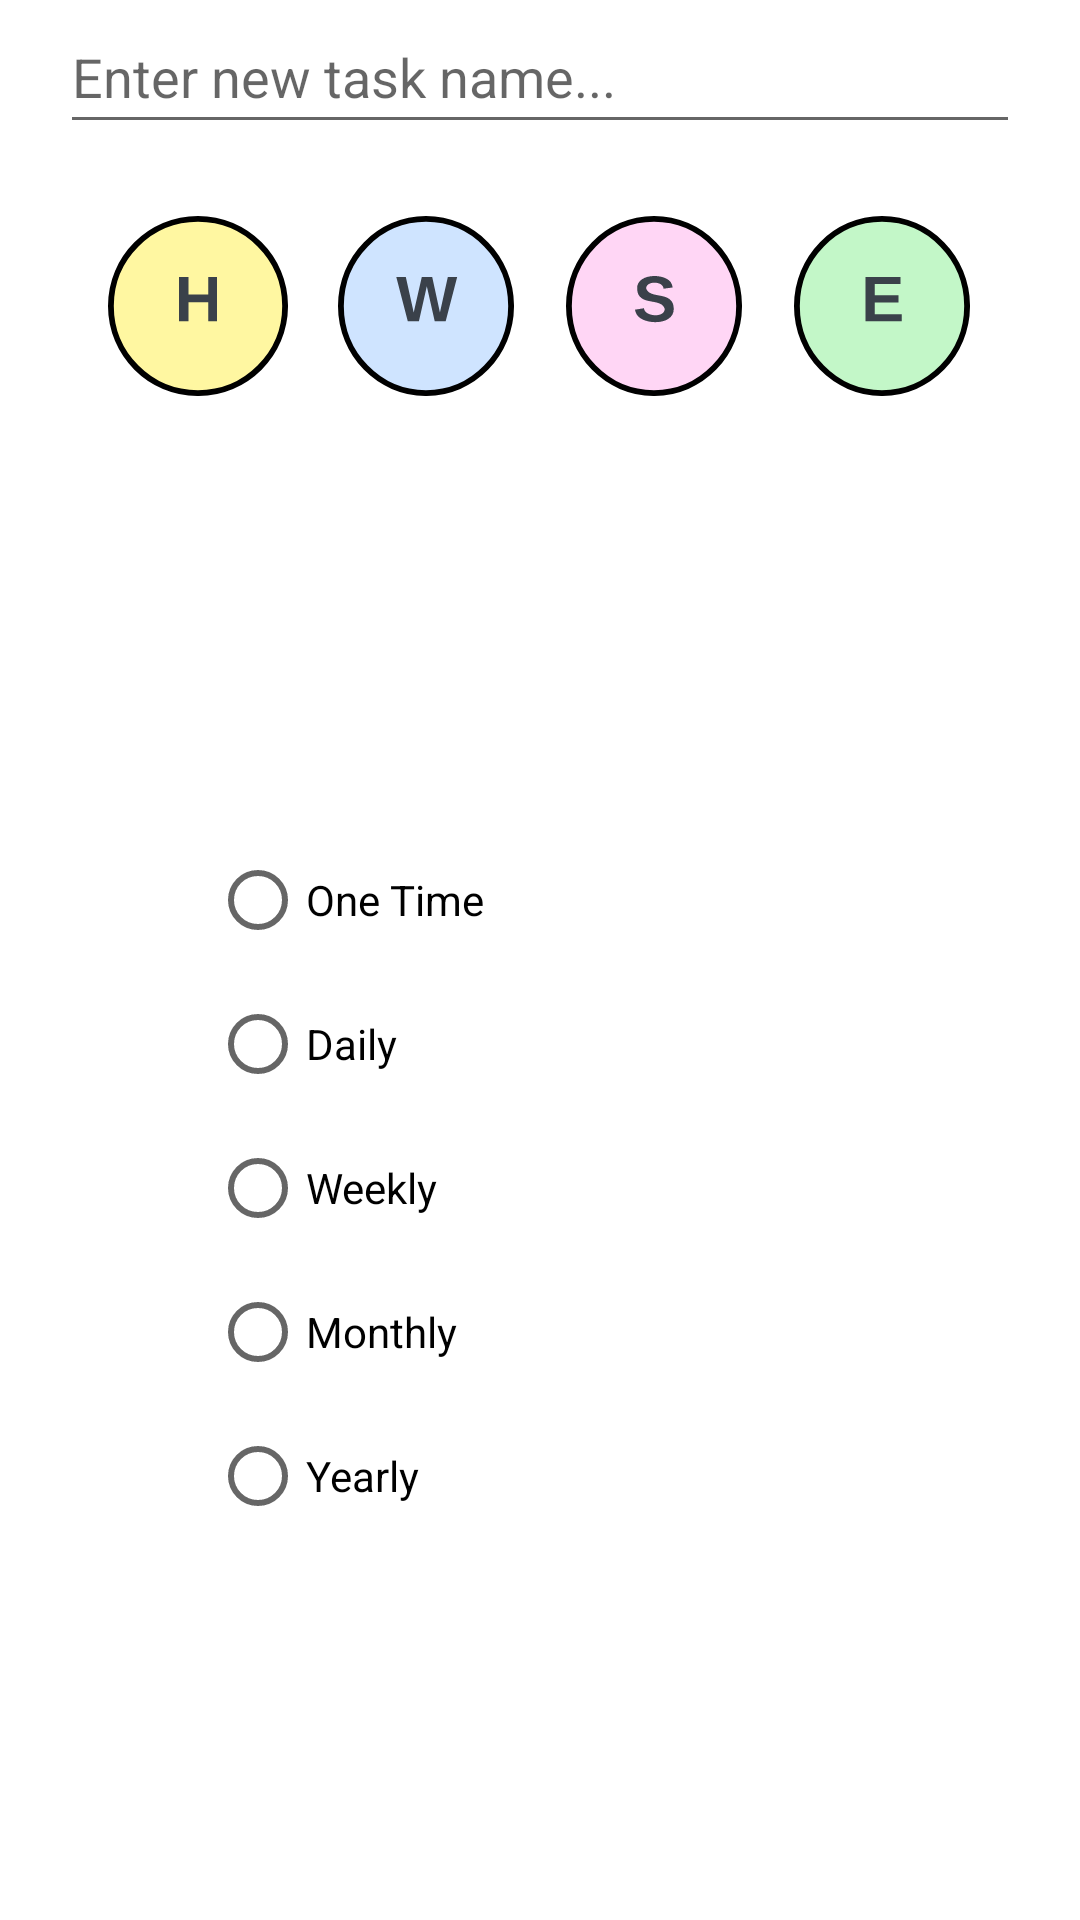

Produce the Android XML layout that renders to this screen, including the resource entries it uses.
<!-- AndroidManifest.xml: application theme Theme.Successorator -->
<!-- res/layout/fragment_dialog_create_task.xml -->
<?xml version="1.0" encoding="utf-8"?>
<androidx.constraintlayout.widget.ConstraintLayout xmlns:android="http://schemas.android.com/apk/res/android"
    xmlns:app="http://schemas.android.com/apk/res-auto"
    xmlns:tools="http://schemas.android.com/tools"
    android:layout_width="match_parent"
    android:layout_height="wrap_content">

    <EditText
        android:id="@+id/card_front_edit_text"
        android:layout_width="0dp"
        android:layout_height="48dp"
        android:layout_marginStart="20dp"
        android:layout_marginEnd="20dp"
        android:ems="10"
        android:hint="Enter new task name..."
        android:inputType="text"
        app:layout_constraintEnd_toEndOf="parent"
        app:layout_constraintStart_toStartOf="parent"
        app:layout_constraintTop_toTopOf="parent" />

    <LinearLayout
        android:id="@+id/tag_container"
        android:layout_width="match_parent"
        android:layout_height="wrap_content"
        android:orientation="horizontal"
        android:layout_centerInParent="true"
        android:padding="16dp"
        android:gravity="center"
        android:layout_marginBottom="16dp"
        android:layout_marginHorizontal="16dp"
        app:layout_constraintEnd_toEndOf="parent"
        app:layout_constraintStart_toStartOf="parent"
        app:layout_constraintTop_toBottomOf="@+id/card_front_edit_text">

        <ImageView
            android:id="@+id/homeTag"
            android:contentDescription="home tag"
            android:layout_width="60dp"
            android:layout_height="60dp"
            android:layout_margin="8dp"
            android:src="@drawable/home"
            android:clickable="true"
            android:focusable="true"
            android:scaleType="centerInside" />

        <ImageView
            android:id="@+id/workTag"
            android:contentDescription="work tag"
            android:layout_width="60dp"
            android:layout_height="60dp"
            android:layout_margin="8dp"
            android:src="@drawable/work"
            android:clickable="true"
            android:focusable="true"
            android:scaleType="centerInside" />

        <ImageView
            android:id="@+id/schoolTag"
            android:contentDescription="school tag"
            android:layout_width="60dp"
            android:layout_height="60dp"
            android:layout_margin="8dp"
            android:src="@drawable/school"
            android:clickable="true"
            android:focusable="true"
            android:scaleType="centerInside" />

        <ImageView
            android:id="@+id/errandTag"
            android:contentDescription="errand tag"
            android:layout_width="60dp"
            android:layout_height="60dp"
            android:layout_margin="8dp"
            android:src="@drawable/errand"
            android:clickable="true"
            android:focusable="true"
            android:scaleType="centerInside" />

    </LinearLayout>

    <RadioGroup
        android:layout_width="220dp"
        android:layout_height="244dp"
        app:layout_constraintBottom_toBottomOf="parent"
        app:layout_constraintEnd_toEndOf="parent"
        app:layout_constraintStart_toStartOf="parent"
        app:layout_constraintTop_toBottomOf="@+id/tag_container">

        <RadioButton
            android:id="@+id/onetimeRadioButton"
            android:layout_width="match_parent"
            android:layout_height="wrap_content"
            android:text="One Time" />

        <RadioButton
            android:id="@+id/dailyRadioButton"
            android:layout_width="match_parent"
            android:layout_height="wrap_content"
            android:text="Daily" />

        <RadioButton
            android:id="@+id/weeklyRadioButton"
            android:layout_width="match_parent"
            android:layout_height="wrap_content"
            android:text="Weekly" />

        <RadioButton
            android:id="@+id/monthlyRadioButton"
            android:layout_width="match_parent"
            android:layout_height="wrap_content"
            android:text="Monthly" />

        <RadioButton
            android:id="@+id/yearlyRadioButton"
            android:layout_width="match_parent"
            android:layout_height="wrap_content"
            android:text="Yearly" />

    </RadioGroup>

</androidx.constraintlayout.widget.ConstraintLayout>
<!-- resources referenced by this layout -->
<resources>
  <!-- drawable errand (drawable) -->
  <vector xmlns:android="http://schemas.android.com/apk/res/android"
      android:width="60.5dp"
      android:height="62dp"
      android:viewportWidth="60.5"
      android:viewportHeight="62">
    <path
        android:pathData="M59.501,31.001c0,16.57 -13.1,30 -29.25,30S1.001,47.571 1.001,31.001s13.1,-30 29.25,-30 29.25,13.43 29.25,30z"
        android:strokeWidth="2"
        android:fillColor="#c3f7c8"
        android:strokeColor="#000"/>
    <path
        android:pathData="M24.576,36.279l0,-15.309l12.037,0l0,2.469L27.785,23.44l0,3.889l8.148,0l0,2.469L27.785,29.798l0,4.012l9.259,0L37.045,36.279L24.576,36.279"
        android:fillColor="#3a414a"/>
  </vector>
  <!-- drawable home (drawable) -->
  <vector xmlns:android="http://schemas.android.com/apk/res/android"
      android:width="62dp"
      android:height="62dp"
      android:viewportWidth="62"
      android:viewportHeight="62">
    <path
        android:pathData="M61.001,31.001c0,16.57 -13.43,30 -30,30s-30,-13.43 -30,-30 13.43,-30 30,-30 30,13.43 30,30z"
        android:strokeWidth="2"
        android:fillColor="#fff7a1"
        android:strokeColor="#000"/>
    <path
        android:pathData="M34.489,36.279l0,-6.543L27.699,29.736L27.699,36.279L24.489,36.279l0,-15.309l3.21,0l0,6.111l6.79,0l0,-6.111l3.086,0L37.576,36.279l-3.086,0"
        android:fillColor="#3a414a"/>
  </vector>
  <!-- drawable school (drawable) -->
  <vector xmlns:android="http://schemas.android.com/apk/res/android"
      android:width="60.5dp"
      android:height="62dp"
      android:viewportWidth="60.5"
      android:viewportHeight="62">
    <path
        android:pathData="M59.501,31.001c0,16.57 -13.1,30 -29.25,30S1.001,47.571 1.001,31.001s13.1,-30 29.25,-30 29.25,13.43 29.25,30z"
        android:strokeWidth="2"
        android:fillColor="#ffd6f5"
        android:strokeColor="#000"/>
    <path
        android:pathData="M33.526,25.045c-0.062,-2.654 -5.802,-2.84 -5.988,-0.185 1.111,4.074 9.321,0.617 9.506,7.037 0.185,5.864 -10.185,5.741 -12.593,2.222 -0.37,-0.494 -0.617,-1.173 -0.741,-1.852l3.086,-0.494c0.185,2.84 6.914,3.457 7.16,0.309 -1.049,-4.259 -9.259,-0.617 -9.506,-7.037 -0.247,-5.37 9.444,-5.432 11.605,-2.16 0.309,0.494 0.494,1.111 0.617,1.728"
        android:fillColor="#3a414a"/>
  </vector>
  <!-- drawable work (drawable) -->
  <vector xmlns:android="http://schemas.android.com/apk/res/android"
      android:width="60.5dp"
      android:height="62dp"
      android:viewportWidth="60.5"
      android:viewportHeight="62">
    <path
        android:pathData="M59.501,31.001c0,16.57 -13.1,30 -29.25,30S1.001,47.571 1.001,31.001s13.1,-30 29.25,-30 29.25,13.43 29.25,30z"
        android:strokeWidth="2"
        android:fillColor="#cfe4ff"
        android:strokeColor="#000"/>
    <path
        android:pathData="M37.014,36.279l-3.765,0l-2.716,-12.099L27.816,36.279L23.989,36.279L20.039,20.971l3.272,0L26.026,33.255l2.778,-12.284l3.58,0l2.654,12.284 2.716,-12.284l3.21,0"
        android:fillColor="#3a414a"/>
  </vector>
  <style name="Theme.Successorator" parent="Theme.MaterialComponents.DayNight.DarkActionBar">
          
          <item name="colorPrimary">@color/purple_500</item>
          <item name="colorPrimaryVariant">@color/purple_700</item>
          <item name="colorOnPrimary">@color/white</item>
          
          <item name="colorSecondary">@color/teal_200</item>
          <item name="colorSecondaryVariant">@color/teal_700</item>
          <item name="colorOnSecondary">@color/black</item>
          
          <item name="android:statusBarColor">?attr/colorPrimaryVariant</item>
          
      </style>
  <!-- not gathered from this repository: default colours our renderer supplied (Android Studio template values) -->
  <color name="purple_500">#FF6200EE</color>
  <color name="purple_700">#FF3700B3</color>
  <color name="teal_200">#FF03DAC5</color>
  <color name="teal_700">#FF018786</color>
  <color name="black">#FF000000</color>
  <color name="white">#FFFFFFFF</color>
</resources>
